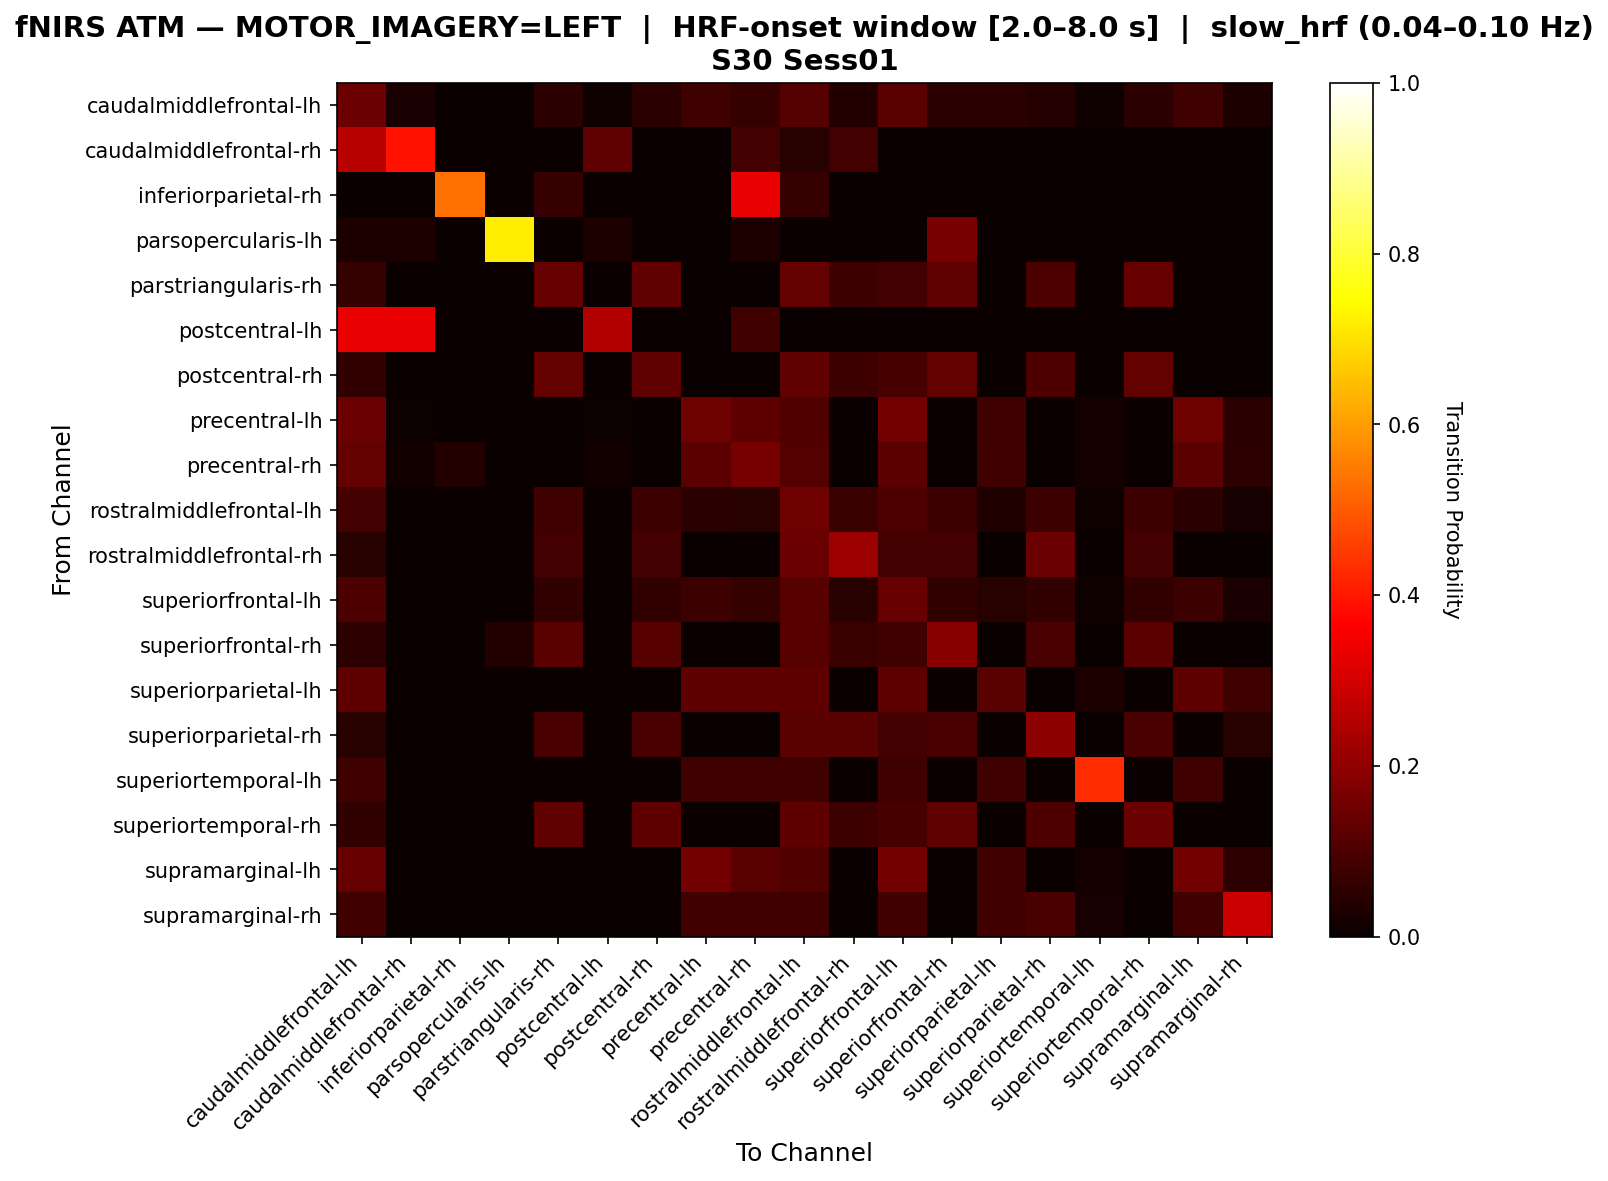

Values plotted in this chart, from the file beside it:
, caudalmiddlefrontal-lh, caudalmiddlefrontal-rh, inferiorparietal-rh, parsopercularis-lh, parstriangularis-rh, postcentral-lh, postcentral-rh, precentral-lh, precentral-rh, rostralmiddlefrontal-lh, rostralmiddlefrontal-rh, superiorfrontal-lh, superiorfrontal-rh, superiorparietal-lh, superiorparietal-rh, superiortemporal-lh, superiortemporal-rh, supramarginal-lh, supramarginal-rh
caudalmiddlefrontal-lh, 0.1455, 0.02612, 0.0, 0.0, 0.04851, 0.01119, 0.04851, 0.07836, 0.06716, 0.1119, 0.03731, 0.1194, 0.04851, 0.04851, 0.04104, 0.01119, 0.04851, 0.07836, 0.02985
caudalmiddlefrontal-rh, 0.2609, 0.3913, 0.0, 0.0, 0.0, 0.1304, 0.0, 0.0, 0.08696, 0.04348, 0.08696, 0.0, 0.0, 0.0, 0.0, 0.0, 0.0, 0.0, 0.0
inferiorparietal-rh, 0.0, 0.0, 0.5333, 0.0, 0.06667, 0.0, 0.0, 0.0, 0.3333, 0.06667, 0.0, 0.0, 0.0, 0.0, 0.0, 0.0, 0.0, 0.0, 0.0
parsopercularis-lh, 0.02778, 0.02778, 0.0, 0.7222, 0.0, 0.02778, 0.0, 0.0, 0.02778, 0.0, 0.0, 0.0, 0.1667, 0.0, 0.0, 0.0, 0.0, 0.0, 0.0
parstriangularis-rh, 0.06468, 0.0, 0.0, 0.0, 0.1393, 0.0, 0.1294, 0.0, 0.0, 0.1343, 0.07463, 0.08955, 0.1294, 0.0, 0.0995, 0.0, 0.1393, 0.0, 0.0
postcentral-lh, 0.3333, 0.3333, 0.0, 0.0, 0.0, 0.25, 0.0, 0.0, 0.08333, 0.0, 0.0, 0.0, 0.0, 0.0, 0.0, 0.0, 0.0, 0.0, 0.0
postcentral-rh, 0.06218, 0.0, 0.0, 0.0, 0.1347, 0.0, 0.1295, 0.0, 0.0, 0.1295, 0.07772, 0.09326, 0.1347, 0.0, 0.1036, 0.0, 0.1347, 0.0, 0.0
precentral-lh, 0.1447, 0.006289, 0.0, 0.0, 0.0, 0.006289, 0.0, 0.1509, 0.1258, 0.1069, 0.0, 0.1572, 0.0, 0.08176, 0.0, 0.01887, 0.0, 0.1509, 0.05031
precentral-rh, 0.1364, 0.01299, 0.03896, 0.0, 0.0, 0.01299, 0.0, 0.1234, 0.1623, 0.1104, 0.0, 0.1234, 0.0, 0.08442, 0.0, 0.01948, 0.0, 0.1234, 0.05195
rostralmiddlefrontal-lh, 0.08596, 0.0, 0.0, 0.0, 0.08023, 0.0, 0.0745, 0.04871, 0.04585, 0.149, 0.07163, 0.1003, 0.0745, 0.03438, 0.07736, 0.008596, 0.07736, 0.04871, 0.02292
rostralmiddlefrontal-rh, 0.04678, 0.0, 0.0, 0.0, 0.08772, 0.0, 0.08772, 0.0, 0.0, 0.1462, 0.2222, 0.08772, 0.08772, 0.0, 0.1462, 0.0, 0.08772, 0.0, 0.0
superiorfrontal-lh, 0.1003, 0.0, 0.0, 0.0, 0.0602, 0.0, 0.0602, 0.07692, 0.06355, 0.1171, 0.04682, 0.1371, 0.0602, 0.04348, 0.0602, 0.01003, 0.0602, 0.07692, 0.02676
superiorfrontal-rh, 0.05213, 0.0, 0.0, 0.03791, 0.1185, 0.0, 0.1137, 0.0, 0.0, 0.1137, 0.07109, 0.08531, 0.1896, 0.0, 0.09479, 0.0, 0.1232, 0.0, 0.0
superiorparietal-lh, 0.1287, 0.0, 0.0, 0.0, 0.0, 0.0, 0.0, 0.1287, 0.1287, 0.1287, 0.0, 0.1287, 0.0, 0.1188, 0.0, 0.0297, 0.0, 0.1287, 0.07921
superiorparietal-rh, 0.04348, 0.0, 0.0, 0.0, 0.09662, 0.0, 0.09662, 0.0, 0.0, 0.1208, 0.1208, 0.08696, 0.09662, 0.0, 0.1981, 0.0, 0.09662, 0.0, 0.04348
superiortemporal-lh, 0.08108, 0.0, 0.0, 0.0, 0.0, 0.0, 0.0, 0.08108, 0.08108, 0.08108, 0.0, 0.08108, 0.0, 0.08108, 0.0, 0.4324, 0.0, 0.08108, 0.0
superiortemporal-rh, 0.06122, 0.0, 0.0, 0.0, 0.1327, 0.0, 0.1276, 0.0, 0.0, 0.1276, 0.07653, 0.09184, 0.1327, 0.0, 0.102, 0.0, 0.148, 0.0, 0.0
supramarginal-lh, 0.1401, 0.0, 0.0, 0.0, 0.0, 0.0, 0.0, 0.1592, 0.121, 0.1083, 0.0, 0.1592, 0.0, 0.0828, 0.0, 0.01911, 0.0, 0.1592, 0.05096
supramarginal-rh, 0.08511, 0.0, 0.0, 0.0, 0.0, 0.0, 0.0, 0.08511, 0.08511, 0.08511, 0.0, 0.08511, 0.0, 0.08511, 0.09574, 0.02128, 0.0, 0.08511, 0.2872
